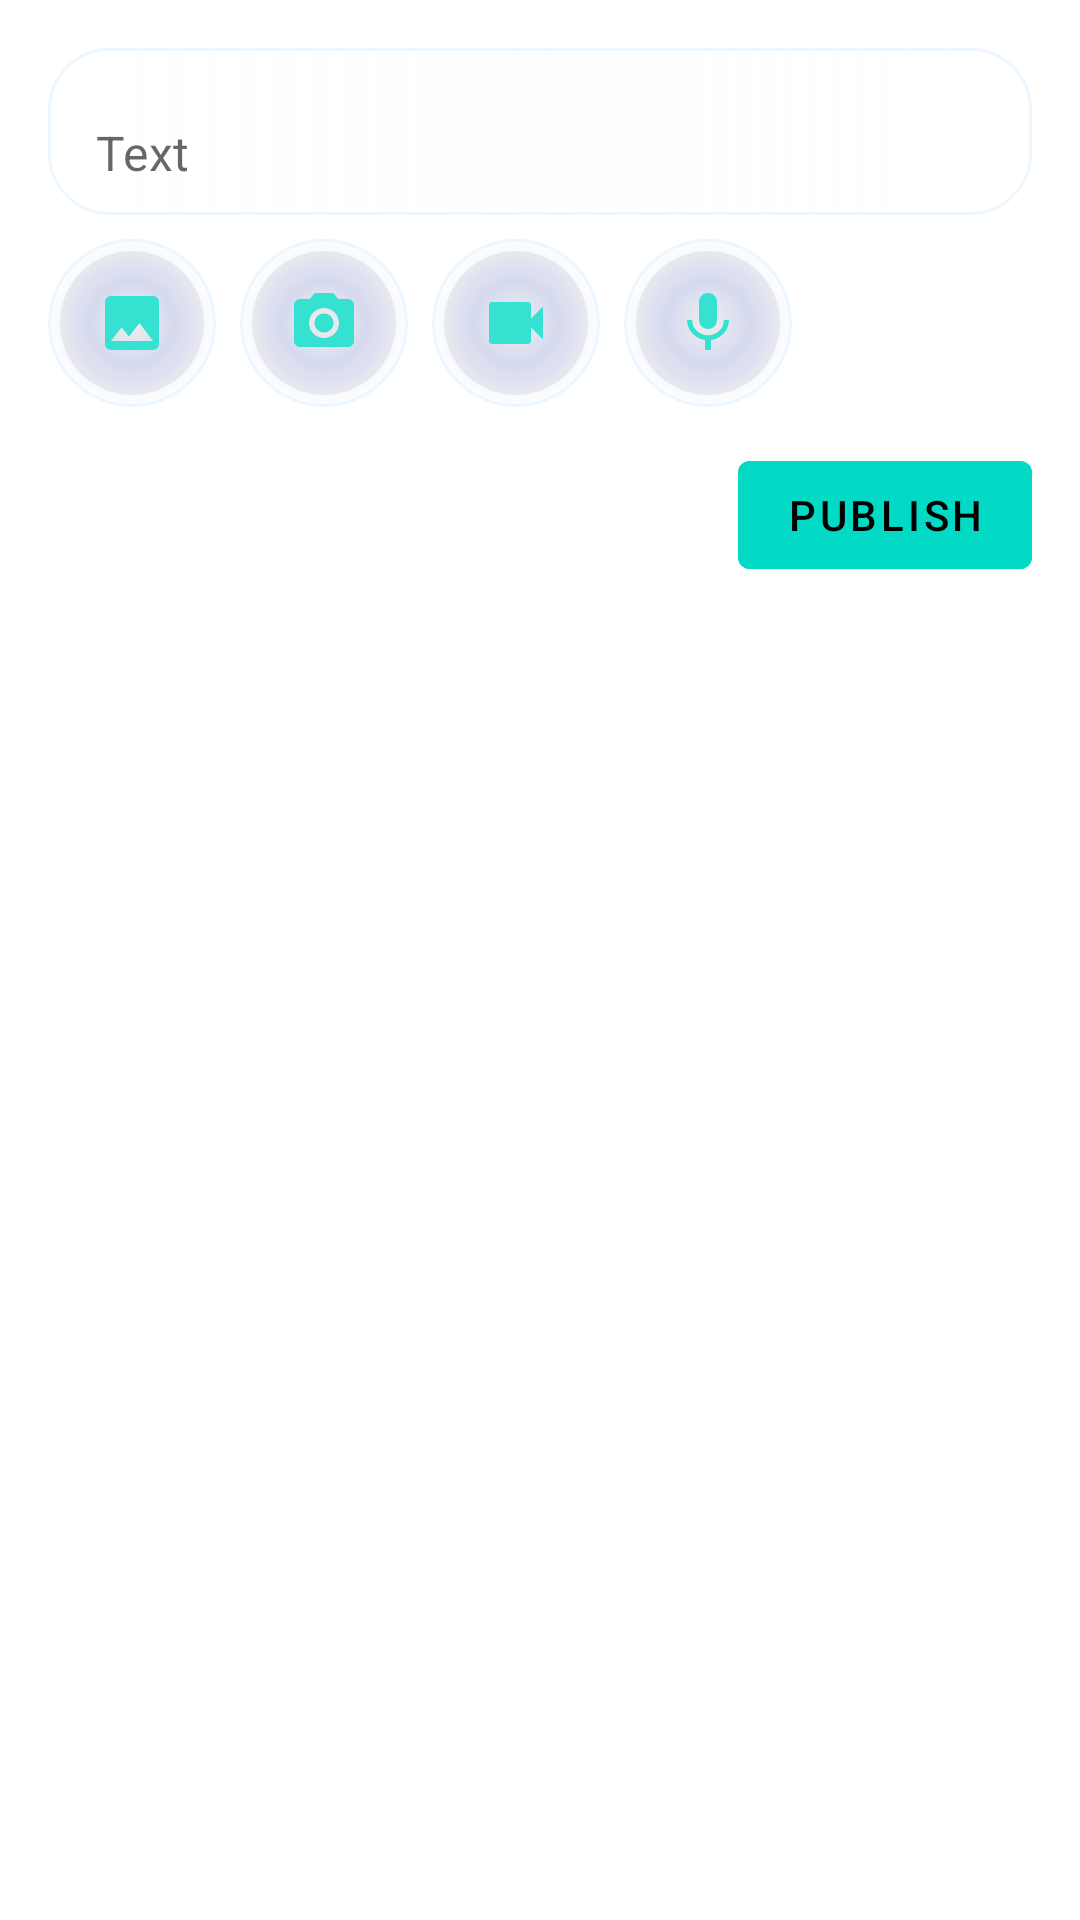

Produce the Android XML layout that renders to this screen, including the resource entries it uses.
<!-- AndroidManifest.xml: fallback theme Theme.MaterialComponents.DayNight.NoActionBar -->
<!-- res/layout/wall_dialog.xml -->
<?xml version="1.0" encoding="utf-8"?>
<RelativeLayout xmlns:android="http://schemas.android.com/apk/res/android"
    xmlns:app="http://schemas.android.com/apk/res-auto"
    xmlns:tools="http://schemas.android.com/tools"
    android:layout_width="match_parent"
    android:layout_height="wrap_content"
    android:background="?attr/liquidCardBackground">

    <androidx.core.widget.NestedScrollView
        android:layout_width="match_parent"
        android:layout_height="wrap_content"
        android:scrollbarAlwaysDrawVerticalTrack="true">

        <LinearLayout
            android:layout_width="match_parent"
            android:layout_height="wrap_content"
            android:orientation="vertical"
            android:paddingLeft="@dimen/dp16"
            android:paddingTop="@dimen/dp16"
            android:paddingRight="@dimen/dp16"
            android:paddingBottom="@dimen/dp8">

            <com.google.android.material.textfield.TextInputLayout
                android:layout_width="match_parent"
                android:layout_height="wrap_content"
                app:boxBackgroundMode="none"
                app:hintEnabled="false">

                <com.google.android.material.textfield.TextInputEditText
                    android:id="@+id/text"
                    android:layout_width="match_parent"
                    android:layout_height="wrap_content"
                    android:background="@drawable/glass_input_background"
                    android:hint="Text"
                    android:imeOptions="flagNoExtractUi"
                    android:inputType="textCapSentences|textAutoComplete|textAutoCorrect|textMultiLine|textLongMessage" />
            </com.google.android.material.textfield.TextInputLayout>

            <FrameLayout
                android:id="@+id/mediaPreviewContainer"
                android:layout_width="match_parent"
                android:layout_height="wrap_content"
                android:layout_marginTop="@dimen/dp8"
                android:visibility="gone">

                <ImageView
                    android:id="@+id/image"
                    android:layout_width="match_parent"
                    android:layout_height="wrap_content"
                    android:adjustViewBounds="true"
                    android:maxHeight="@dimen/dp148"
                    app:tint="?attr/colorAccent"
                    android:padding="@dimen/dp16"
                    android:scaleType="fitCenter" />

                <ImageView
                    android:id="@+id/videoBadge"
                    android:layout_width="@dimen/dp36"
                    android:layout_height="@dimen/dp36"
                    android:layout_gravity="center"
                    android:alpha="0.8"
                    android:src="@drawable/ic_videocam"
                    android:visibility="gone"
                    app:tint="?attr/colorAccent" />

                <ImageButton
                    android:id="@+id/remove_media"
                    android:layout_width="@dimen/dp32"
                    android:layout_height="@dimen/dp32"
                    android:layout_gravity="top|end"
                    android:layout_margin="@dimen/dp8"
                    android:background="@drawable/glass_chip_circle"
                    android:contentDescription="@string/dialog_button_delete"
                    android:src="@drawable/ic_close"
                    android:visibility="gone"
                    app:tint="?attr/colorAccent" />

            </FrameLayout>

            <LinearLayout
                android:id="@+id/audioContainer"
                android:layout_width="match_parent"
                android:layout_height="wrap_content"
                android:layout_marginTop="@dimen/dp8"
                android:gravity="center_vertical"
                android:orientation="horizontal"
                android:padding="@dimen/dp8"
                android:background="@drawable/glass_pill"
                android:visibility="gone">

                <ImageView
                    android:layout_width="@dimen/dp24"
                    android:layout_height="@dimen/dp24"
                    android:src="@drawable/ic_mic" />

                <TextView
                    android:id="@+id/audioLabel"
                    android:layout_width="0dp"
                    android:layout_height="wrap_content"
                    android:layout_marginStart="@dimen/dp8"
                    android:layout_weight="1"
                    android:textColor="?attr/colorOnBackground"
                    android:textSize="@dimen/sp12"
                    tools:text="Voice message • 0:24" />

                <ImageButton
                    android:id="@+id/remove_audio"
                    android:layout_width="@dimen/dp32"
                    android:layout_height="@dimen/dp32"
                    android:background="@drawable/glass_chip_circle"
                    android:contentDescription="@string/dialog_button_delete"
                    android:src="@drawable/ic_close"
                    app:tint="?attr/colorAccent" />

            </LinearLayout>

            <LinearLayout
                android:layout_width="match_parent"
                android:layout_height="wrap_content"
                android:orientation="vertical"
                android:layout_marginTop="@dimen/dp8">

                <LinearLayout
                    android:layout_width="match_parent"
                    android:layout_height="wrap_content">

                    <ImageButton
                        android:id="@+id/add_image"
                        android:layout_width="wrap_content"
                        android:layout_height="wrap_content"
                        android:layout_gravity="center_vertical"
                        android:layout_marginRight="@dimen/dp8"
                        android:alpha="0.8"
                        android:background="@drawable/glass_chip_circle"
                        android:padding="@dimen/dp16"
                        android:src="@drawable/ic_image"
                        app:tint="?attr/colorAccent" />

                    <ImageButton
                        android:id="@+id/take_photo"
                        android:layout_width="wrap_content"
                        android:layout_height="wrap_content"
                        android:layout_gravity="center_vertical"
                        android:layout_marginRight="@dimen/dp8"
                        android:alpha="0.8"
                        android:background="@drawable/glass_chip_circle"
                        android:padding="@dimen/dp16"
                        android:src="@drawable/ic_photo_camera"
                        app:tint="?attr/colorAccent" />

                    <ImageButton
                        android:id="@+id/add_video"
                        android:layout_width="wrap_content"
                        android:layout_height="wrap_content"
                        android:layout_gravity="center_vertical"
                        android:layout_marginRight="@dimen/dp8"
                        android:alpha="0.8"
                        android:background="@drawable/glass_chip_circle"
                        android:padding="@dimen/dp16"
                        android:src="@drawable/ic_videocam"
                        app:tint="?attr/colorAccent" />

                    <ImageButton
                        android:id="@+id/record_audio"
                        android:layout_width="wrap_content"
                        android:layout_height="wrap_content"
                        android:layout_gravity="center_vertical"
                        android:layout_marginRight="@dimen/dp8"
                        android:alpha="0.8"
                        android:background="@drawable/glass_chip_circle"
                        android:padding="@dimen/dp16"
                        android:src="@drawable/ic_mic"
                        app:tint="?attr/colorAccent" />
                </LinearLayout>

                <LinearLayout
                    android:layout_width="match_parent"
                    android:layout_height="wrap_content">

                    <View
                        android:layout_width="0dp"
                        android:layout_height="match_parent"
                        android:layout_weight="1"/>

                <com.google.android.material.button.MaterialButton
                    android:id="@+id/publish"
                    android:layout_width="wrap_content"
                    android:layout_height="wrap_content"
                    android:layout_gravity="center_vertical"
                    android:backgroundTint="?attr/colorAccent"
                    android:drawableStart="@drawable/ic_check"
                    android:drawablePadding="@dimen/dp8"
                    android:layout_marginTop="@dimen/dp8"
                    android:text="Publish"
                    android:textColor="?attr/colorOnBackground" />
                </LinearLayout>
            </LinearLayout>

        </LinearLayout>

    </androidx.core.widget.NestedScrollView>
</RelativeLayout>
<!-- resources referenced by this layout -->
<resources>
  <dimen name="dp148">148dp</dimen>
  <dimen name="dp16">16dp</dimen>
  <dimen name="dp24">24dp</dimen>
  <dimen name="dp32">32dp</dimen>
  <dimen name="dp36">36dp</dimen>
  <dimen name="dp8">8dp</dimen>
  <dimen name="sp12">12sp</dimen>
  <!-- drawable ic_check (drawable) -->
  <vector xmlns:android="http://schemas.android.com/apk/res/android"
      android:width="24dp"
      android:height="24dp"
      android:tint="?attr/colorOnBackground"
      android:viewportWidth="960"
      android:viewportHeight="960">
  
      <path
          android:fillColor="@android:color/white"
          android:pathData="M382,720L154,492L211,435L382,606L749,239L806,296L382,720Z" />
  
  </vector>
  <!-- drawable ic_close (drawable) -->
  <vector xmlns:android="http://schemas.android.com/apk/res/android"
      android:width="24dp"
      android:height="24dp"
      android:tint="?attr/colorOnBackground"
      android:viewportWidth="960"
      android:viewportHeight="960">
  
      <path
          android:fillColor="@android:color/white"
          android:pathData="M256,760L200,704L424,480L200,256L256,200L480,424L704,200L760,256L536,480L760,704L704,760L480,536L256,760Z" />
  
  </vector>
  <!-- drawable ic_image (drawable) -->
  <vector xmlns:android="http://schemas.android.com/apk/res/android"
      android:width="24dp"
      android:height="24dp"
      android:tint="?attr/colorOnBackground"
      android:viewportWidth="24"
      android:viewportHeight="24">
  
      <path
          android:fillColor="@android:color/white"
          android:pathData="M21,19V5c0,-1.1 -0.9,-2 -2,-2H5c-1.1,0 -2,0.9 -2,2v14c0,1.1 0.9,2 2,2h14c1.1,0 2,-0.9 2,-2zM8.5,13.5l2.5,3.01L14.5,12l4.5,6H5l3.5,-4.5z" />
  
  </vector>
  <!-- drawable ic_mic (drawable) -->
  <vector xmlns:android="http://schemas.android.com/apk/res/android"
      android:width="24dp"
      android:height="24dp"
      android:tint="?attr/colorOnBackground"
      android:viewportWidth="24"
      android:viewportHeight="24">
  
      <path
          android:fillColor="@android:color/white"
          android:pathData="M12,14c1.66,0 2.99,-1.34 2.99,-3L15,5c0,-1.66 -1.34,-3 -3,-3S9,3.34 9,5v6c0,1.66 1.34,3 3,3zM17.3,11c0,3 -2.54,5.1 -5.3,5.1S6.7,14 6.7,11L5,11c0,3.41 2.72,6.23 6,6.72L11,21h2v-3.28c3.28,-0.48 6,-3.3 6,-6.72h-1.7z" />
  
  </vector>
  <!-- drawable ic_photo_camera (drawable) -->
  <vector xmlns:android="http://schemas.android.com/apk/res/android"
      android:width="24dp"
      android:height="24dp"
      android:tint="?attr/colorOnBackground"
      android:viewportWidth="24"
      android:viewportHeight="24">
  
      <path
          android:fillColor="@android:color/white"
          android:pathData="M12,12m-3.2,0a3.2,3.2 0,1 1,6.4 0a3.2,3.2 0,1 1,-6.4 0" />
  
      <path
          android:fillColor="@android:color/white"
          android:pathData="M9,2L7.17,4L4,4c-1.1,0 -2,0.9 -2,2v12c0,1.1 0.9,2 2,2h16c1.1,0 2,-0.9 2,-2L22,6c0,-1.1 -0.9,-2 -2,-2h-3.17L15,2L9,2zM12,17c-2.76,0 -5,-2.24 -5,-5s2.24,-5 5,-5 5,2.24 5,5 -2.24,5 -5,5z" />
  
  </vector>
  <!-- drawable ic_videocam (drawable) -->
  <?xml version="1.0" encoding="utf-8"?>
  <vector xmlns:android="http://schemas.android.com/apk/res/android"
      android:width="24dp"
      android:height="24dp"
      android:tint="?attr/colorOnBackground"
      android:viewportWidth="24"
      android:viewportHeight="24">
      <path
          android:fillColor="#FFFFFFFF"
          android:pathData="M17,10.5V6c0,-0.55 -0.45,-1 -1,-1H4c-0.55,0 -1,0.45 -1,1v12c0,0.55 0.45,1 1,1h12c0.55,0 1,-0.45 1,-1v-4.5l4,4v-11l-4,4z" />
  </vector>
  <string name="dialog_button_delete">Delete</string>
</resources>
